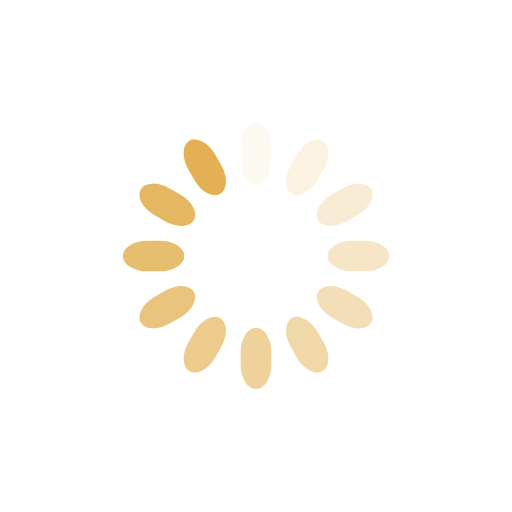
t = 0.00 s
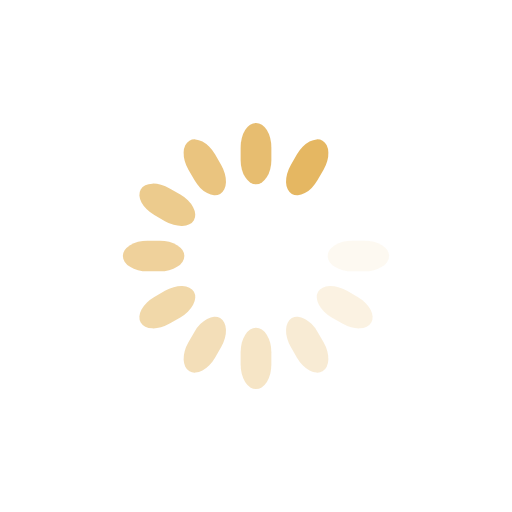
t = 0.33 s
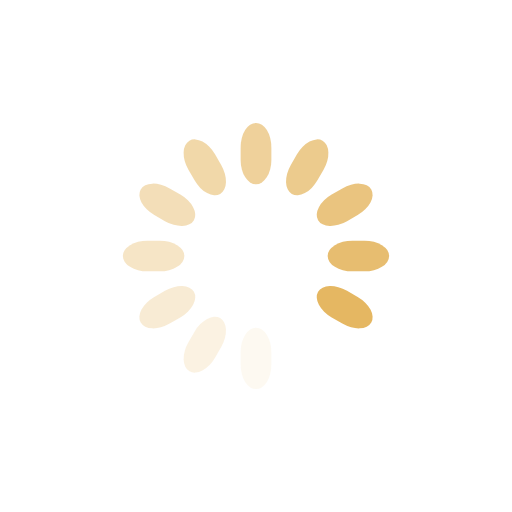
t = 0.65 s
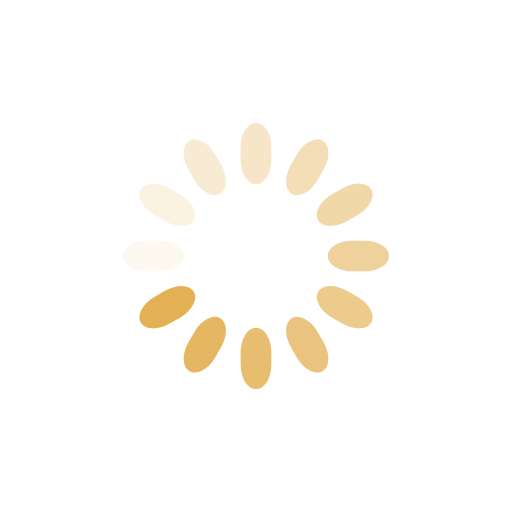
t = 0.98 s

The animated SVG that drew these frames (rendered in a browser with its animation timeline set to each time). Animation: 12 SMIL elements (animate=12); one cycle of 1.30 s, repeats indefinitely.

<svg class="lds-spinner" width="200px"  height="200px"  xmlns="http://www.w3.org/2000/svg" xmlns:xlink="http://www.w3.org/1999/xlink" viewBox="0 0 100 100" preserveAspectRatio="xMidYMid" style="background: none;"><g transform="rotate(0 50 50)">
  <rect x="47" y="24" rx="9.4" ry="4.8" width="6" height="12" fill="#e3b154">
    <animate attributeName="opacity" values="1;0" keyTimes="0;1" dur="1.3s" begin="-1.1916666666666667s" repeatCount="indefinite"></animate>
  </rect>
</g><g transform="rotate(30 50 50)">
  <rect x="47" y="24" rx="9.4" ry="4.8" width="6" height="12" fill="#e3b154">
    <animate attributeName="opacity" values="1;0" keyTimes="0;1" dur="1.3s" begin="-1.0833333333333333s" repeatCount="indefinite"></animate>
  </rect>
</g><g transform="rotate(60 50 50)">
  <rect x="47" y="24" rx="9.4" ry="4.8" width="6" height="12" fill="#e3b154">
    <animate attributeName="opacity" values="1;0" keyTimes="0;1" dur="1.3s" begin="-0.9750000000000001s" repeatCount="indefinite"></animate>
  </rect>
</g><g transform="rotate(90 50 50)">
  <rect x="47" y="24" rx="9.4" ry="4.8" width="6" height="12" fill="#e3b154">
    <animate attributeName="opacity" values="1;0" keyTimes="0;1" dur="1.3s" begin="-0.8666666666666667s" repeatCount="indefinite"></animate>
  </rect>
</g><g transform="rotate(120 50 50)">
  <rect x="47" y="24" rx="9.4" ry="4.8" width="6" height="12" fill="#e3b154">
    <animate attributeName="opacity" values="1;0" keyTimes="0;1" dur="1.3s" begin="-0.7583333333333333s" repeatCount="indefinite"></animate>
  </rect>
</g><g transform="rotate(150 50 50)">
  <rect x="47" y="24" rx="9.4" ry="4.8" width="6" height="12" fill="#e3b154">
    <animate attributeName="opacity" values="1;0" keyTimes="0;1" dur="1.3s" begin="-0.65s" repeatCount="indefinite"></animate>
  </rect>
</g><g transform="rotate(180 50 50)">
  <rect x="47" y="24" rx="9.4" ry="4.8" width="6" height="12" fill="#e3b154">
    <animate attributeName="opacity" values="1;0" keyTimes="0;1" dur="1.3s" begin="-0.5416666666666666s" repeatCount="indefinite"></animate>
  </rect>
</g><g transform="rotate(210 50 50)">
  <rect x="47" y="24" rx="9.4" ry="4.8" width="6" height="12" fill="#e3b154">
    <animate attributeName="opacity" values="1;0" keyTimes="0;1" dur="1.3s" begin="-0.43333333333333335s" repeatCount="indefinite"></animate>
  </rect>
</g><g transform="rotate(240 50 50)">
  <rect x="47" y="24" rx="9.4" ry="4.8" width="6" height="12" fill="#e3b154">
    <animate attributeName="opacity" values="1;0" keyTimes="0;1" dur="1.3s" begin="-0.325s" repeatCount="indefinite"></animate>
  </rect>
</g><g transform="rotate(270 50 50)">
  <rect x="47" y="24" rx="9.4" ry="4.8" width="6" height="12" fill="#e3b154">
    <animate attributeName="opacity" values="1;0" keyTimes="0;1" dur="1.3s" begin="-0.21666666666666667s" repeatCount="indefinite"></animate>
  </rect>
</g><g transform="rotate(300 50 50)">
  <rect x="47" y="24" rx="9.4" ry="4.8" width="6" height="12" fill="#e3b154">
    <animate attributeName="opacity" values="1;0" keyTimes="0;1" dur="1.3s" begin="-0.10833333333333334s" repeatCount="indefinite"></animate>
  </rect>
</g><g transform="rotate(330 50 50)">
  <rect x="47" y="24" rx="9.4" ry="4.8" width="6" height="12" fill="#e3b154">
    <animate attributeName="opacity" values="1;0" keyTimes="0;1" dur="1.3s" begin="0s" repeatCount="indefinite"></animate>
  </rect>
</g></svg>
